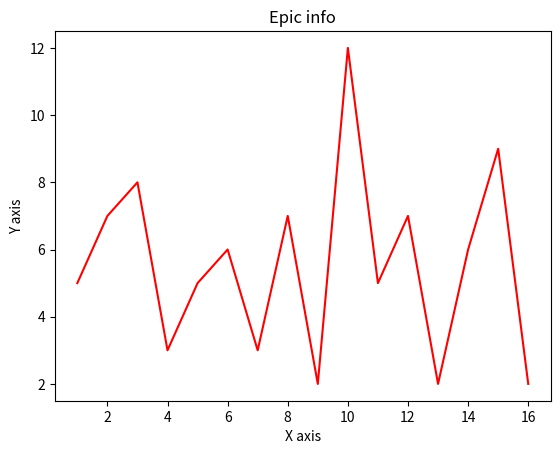

Generate this figure with matplotlib:
import matplotlib.pyplot as plt
fig,ax = plt.subplots(1)
x = [1, 2, 3, 4, 5, 6, 7, 8, 9, 10, 11, 12, 13, 14, 15, 16]
y = [5, 7, 8, 3, 5, 6, 3, 7, 2, 12, 5, 7, 2, 6, 9, 2]
ax.plot(x, y, 'r-')
plt.title('Epic info')
plt.xlabel('X axis')
plt.ylabel('Y axis')
plt.show()